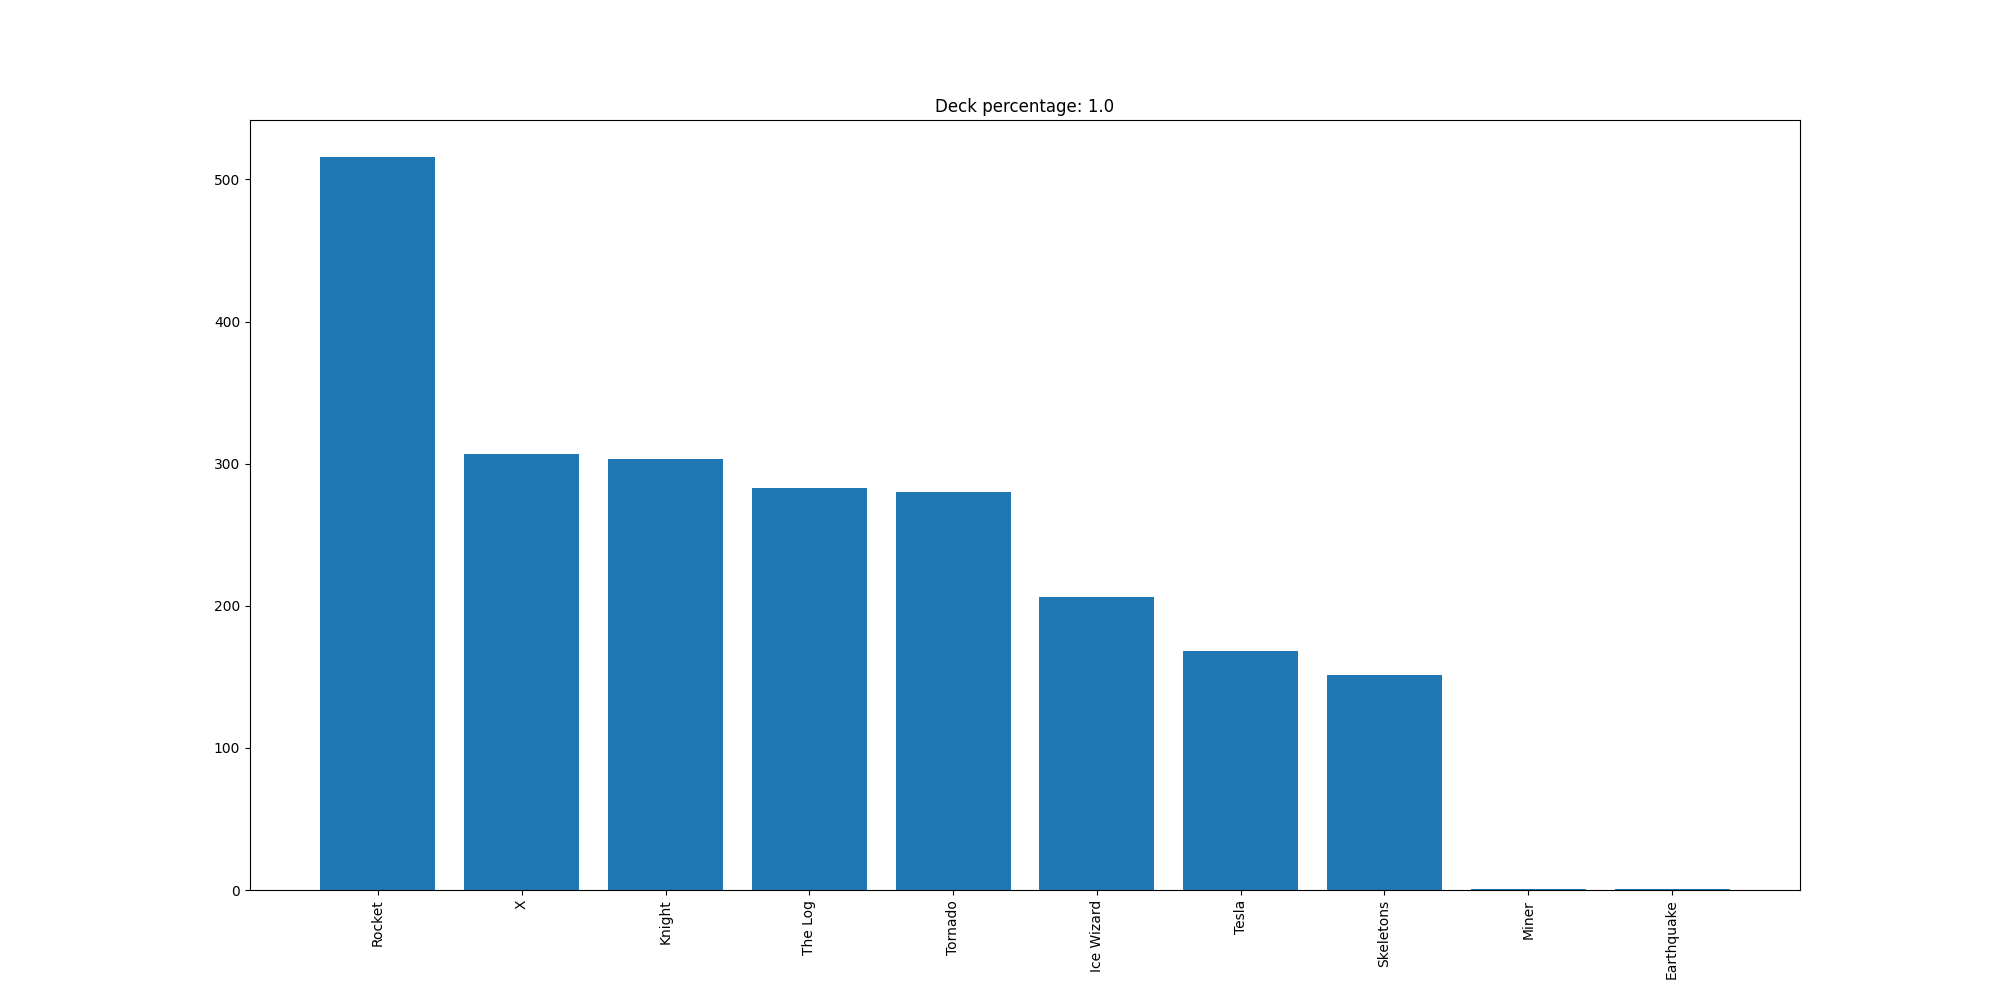

The file beside this chart, header and first rows:
Rocket, 516
X, 307
Knight, 303
The Log, 283
Tornado, 280
Ice Wizard, 206
Tesla, 168
Skeletons, 151
Miner, 1
Earthquake, 1
